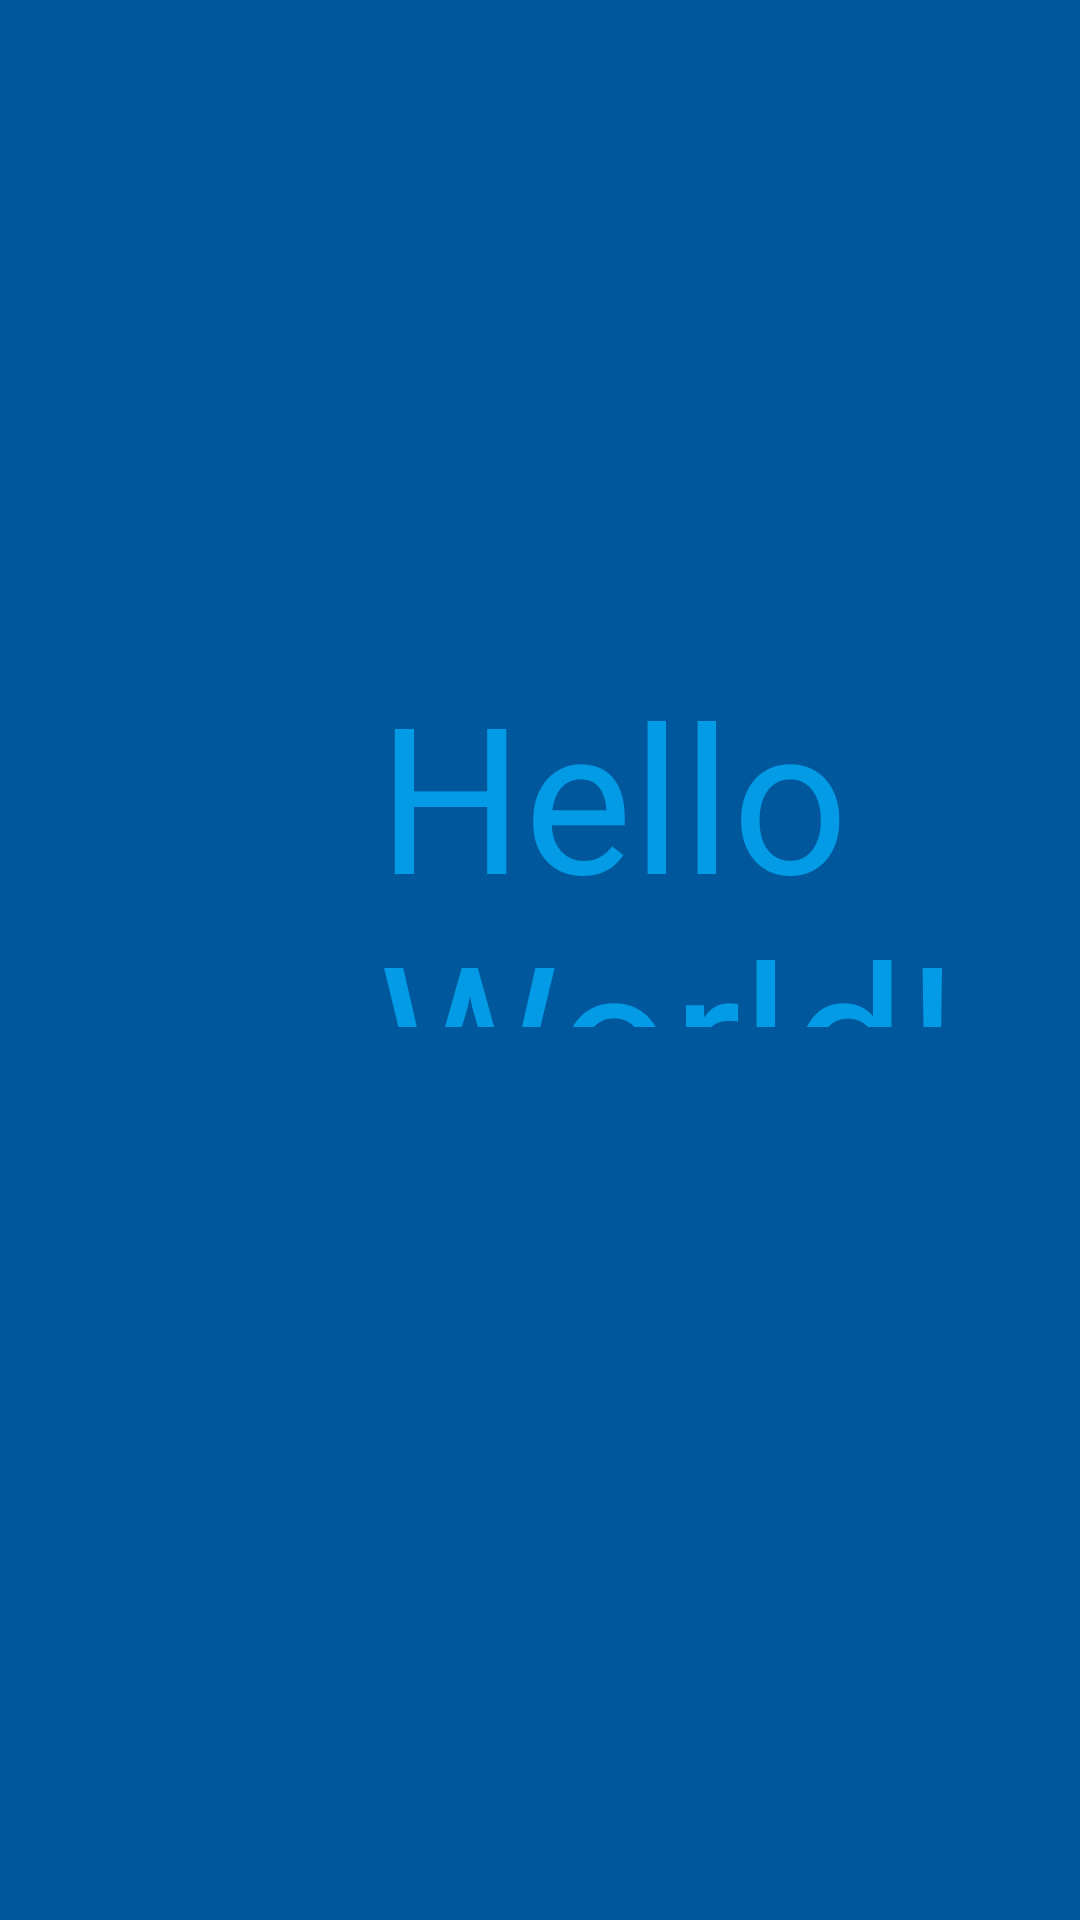

Write the Android layout XML for this screen, with the resource values it uses.
<!-- AndroidManifest.xml: application theme Theme.AnimationFinal -->
<!-- res/layout/activity_main.xml -->
<?xml version="1.0" encoding="utf-8"?>
<androidx.constraintlayout.widget.ConstraintLayout xmlns:android="http://schemas.android.com/apk/res/android"
    xmlns:app="http://schemas.android.com/apk/res-auto"
    xmlns:tools="http://schemas.android.com/tools"
    android:layout_width="match_parent"
    android:background="@color/light_blue_600"
    android:layout_height="match_parent"
    tools:context=".MainActivity">

    <TextView
        android:id="@+id/textViewTimer"
        android:layout_width="233dp"
        android:layout_height="123dp"
        android:layout_marginStart="1dp"
        android:layout_marginTop="1dp"
        android:layout_marginEnd="1dp"
        android:layout_marginBottom="1dp"
        android:text="Hello World!"
        android:textColor="@color/light_blue_000"
        android:textSize="68sp"
        app:layout_constraintBottom_toBottomOf="parent"
        app:layout_constraintEnd_toEndOf="parent"
        app:layout_constraintHorizontal_bias="1.0"
        app:layout_constraintStart_toStartOf="parent"
        app:layout_constraintTop_toTopOf="parent"
        app:layout_constraintVertical_bias="0.424" />

    <ImageView
        android:id="@+id/imageView"
        android:layout_width="221dp"
        android:layout_height="203dp"
        android:layout_marginStart="96dp"
        android:layout_marginTop="62dp"
        android:layout_marginEnd="95dp"
        android:layout_marginBottom="85dp"
        app:layout_constraintBottom_toBottomOf="parent"
        app:layout_constraintEnd_toEndOf="parent"
        app:layout_constraintStart_toStartOf="parent"
        app:layout_constraintTop_toBottomOf="@+id/textViewTimer"
        app:srcCompat="@drawable/ic_pic_load" />

</androidx.constraintlayout.widget.ConstraintLayout>
<!-- resources referenced by this layout -->
<resources>
  <color name="light_blue_000">#FF039BE5</color>
  <color name="light_blue_600">#FF01579B</color>
  <style name="Theme.AnimationFinal" parent="Theme.MaterialComponents.DayNight.DarkActionBar">
          
          <item name="colorPrimary">@color/purple_500</item>
          <item name="colorPrimaryVariant">@color/purple_700</item>
          <item name="colorOnPrimary">@color/white</item>
          
          <item name="colorSecondary">@color/teal_200</item>
          <item name="colorSecondaryVariant">@color/teal_700</item>
          <item name="colorOnSecondary">@color/black</item>
          
          <item name="android:statusBarColor">?attr/colorPrimaryVariant</item>
          
      </style>
  <color name="purple_500">#FF6200EE</color>
  <color name="purple_700">#FF3700B3</color>
  <color name="white">#FFFFFFFF</color>
  <color name="teal_200">#FF03DAC5</color>
  <color name="teal_700">#FF018786</color>
  <color name="black">#FF000000</color>
</resources>
